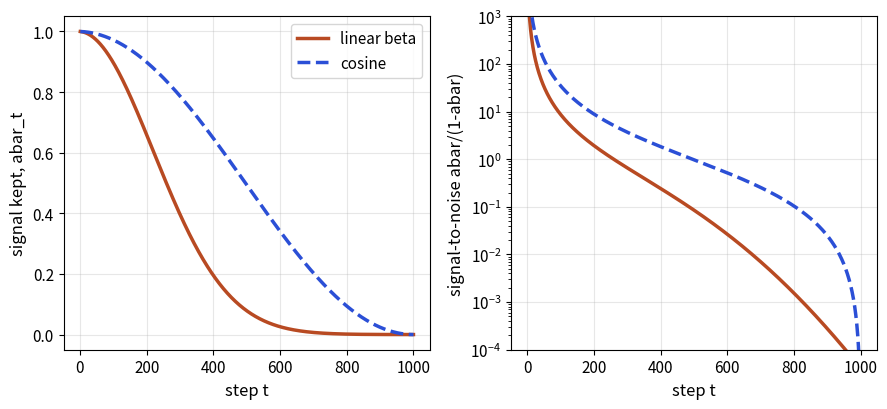

Recreate this plot in Python.
import numpy as np, matplotlib; matplotlib.use("Agg")
import matplotlib.pyplot as plt
T=1000
beta=np.linspace(1e-4,0.02,T); lin=np.cumprod(1-beta)
s=0.008; tt=np.arange(T+1)/T; f=np.cos((tt+s)/(1+s)*np.pi/2)**2; cos=(f/f[0])[1:]
t=np.arange(1,T+1)
fig,ax=plt.subplots(1,2,figsize=(9,4.2))
ax[0].plot(t,lin,color="#b84a22",lw=2.5,label="linear beta")
ax[0].plot(t,cos,color="#2b4fd6",lw=2.5,ls="--",label="cosine")
ax[0].set_xlabel("step t",fontsize=12); ax[0].set_ylabel("signal kept, abar_t",fontsize=12); ax[0].legend(fontsize=11); ax[0].grid(alpha=.3)
ax[1].semilogy(t,lin/(1-lin+1e-12),color="#b84a22",lw=2.5,label="linear beta")
ax[1].semilogy(t[:-1],cos[:-1]/(1-cos[:-1]),color="#2b4fd6",lw=2.5,ls="--",label="cosine")
ax[1].set_ylim(1e-4,1e3)
ax[1].set_xlabel("step t",fontsize=12); ax[1].set_ylabel("signal-to-noise abar/(1-abar)",fontsize=12); ax[1].grid(alpha=.3)
for a in ax: a.tick_params(labelsize=11)
fig.tight_layout(); fig.savefig("noise_schedules.png",dpi=110)
